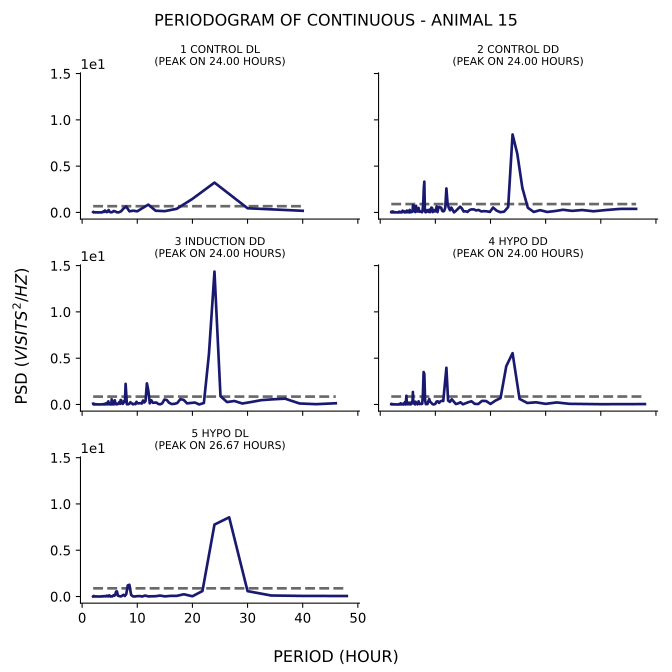

Values plotted in this chart, from the file beside it:
test, period, psd
1_control_dl, 40.0, 0.1746
1_control_dl, 30.0, 0.4493
1_control_dl, 24.0, 3.22
1_control_dl, 20.0, 1.463
1_control_dl, 17.14, 0.3876
1_control_dl, 15.0, 0.1377
1_control_dl, 13.33, 0.181
1_control_dl, 12.0, 0.8403
1_control_dl, 10.91, 0.4538
1_control_dl, 10.0, 0.1197
1_control_dl, 9.231, 0.1877
1_control_dl, 8.571, 0.1176
1_control_dl, 8.0, 0.6373
1_control_dl, 7.5, 0.4211
1_control_dl, 7.059, 0.1196
1_control_dl, 6.667, 0.01264
1_control_dl, 6.316, 0.007977
1_control_dl, 6.0, 0.1102
1_control_dl, 5.714, 0.148
1_control_dl, 5.455, 0.02791
1_control_dl, 5.217, 0.009965
1_control_dl, 5.0, 0.05687
1_control_dl, 4.8, 0.2576
1_control_dl, 4.615, 0.06073
1_control_dl, 4.444, 0.02933
1_control_dl, 4.286, 0.1405
1_control_dl, 4.138, 0.2057
1_control_dl, 4.0, 0.05528
1_control_dl, 3.871, 0.1159
1_control_dl, 3.75, 0.04238
1_control_dl, 3.636, 0.001268
1_control_dl, 3.529, 0.008806
1_control_dl, 3.429, 0.008589
1_control_dl, 3.333, 0.001916
1_control_dl, 3.243, 0.002495
1_control_dl, 3.158, 0.004726
1_control_dl, 3.077, 0.004618
1_control_dl, 3.0, 0.001448
1_control_dl, 2.927, 0.001956
1_control_dl, 2.857, 0.002066
1_control_dl, 2.791, 0.003687
1_control_dl, 2.727, 0.003286
1_control_dl, 2.667, 0.002365
1_control_dl, 2.609, 0.002222
1_control_dl, 2.553, 0.01731
1_control_dl, 2.5, 0.006699
1_control_dl, 2.449, 0.0009429
1_control_dl, 2.4, 0.004409
1_control_dl, 2.353, 0.00241
1_control_dl, 2.308, 0.01527
1_control_dl, 2.264, 0.005513
1_control_dl, 2.222, 0.009214
1_control_dl, 2.182, 0.03161
1_control_dl, 2.143, 0.01502
1_control_dl, 2.105, 0.005293
1_control_dl, 2.069, 0.01562
1_control_dl, 2.034, 0.06761
1_control_dl, 2.0, 0.04122
2_control_dd, 46.4, 0.3859
2_control_dd, 43.5, 0.3792
... 944 more rows
